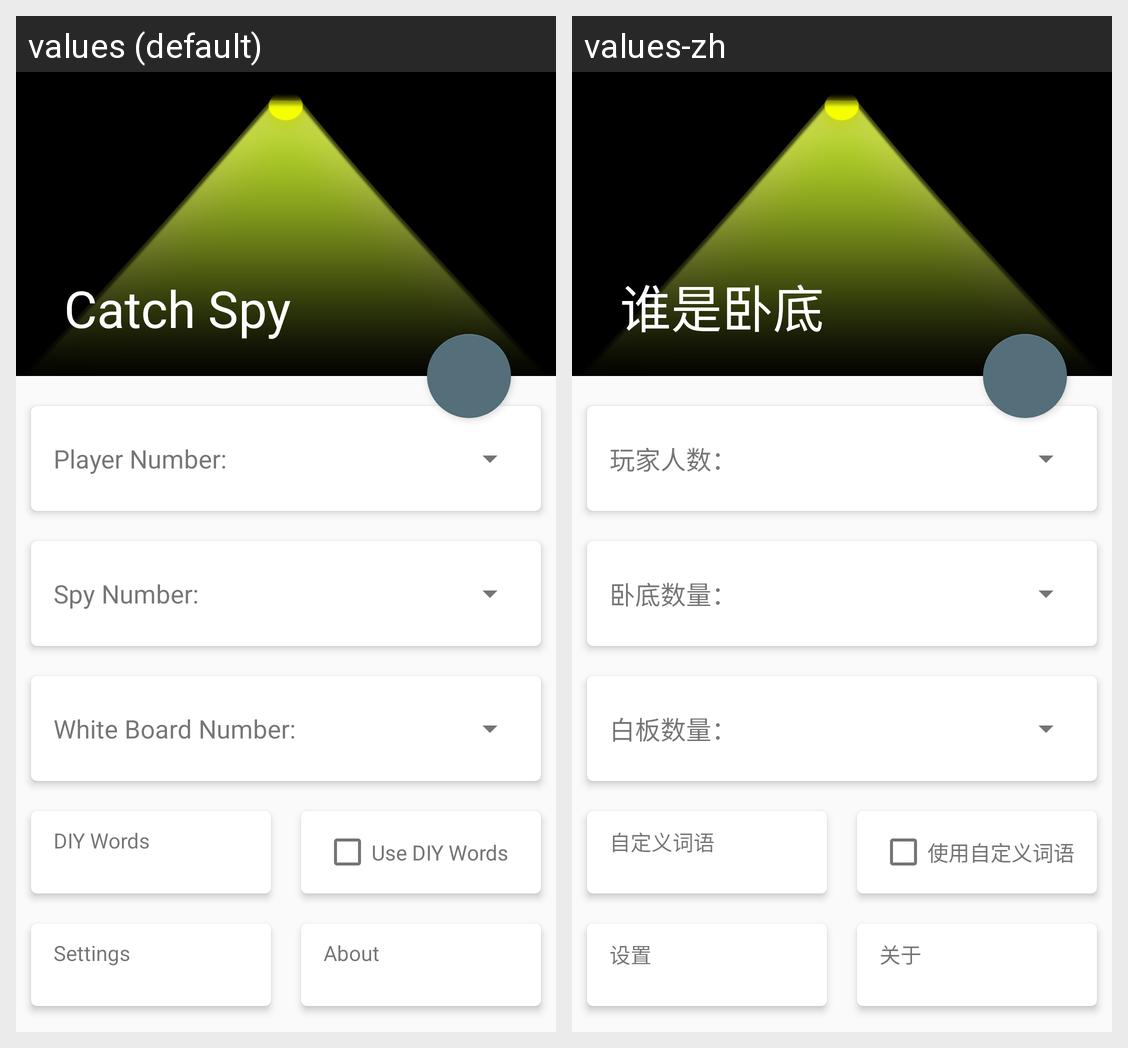

For this localized Android screen grid, give each drawn string resource with its value in every locale shown.
Android screen res/layout/activity_main.xml rendered under 2 locales, left to right: values (default), values-zh. Device: Nexus 5 (rendered at 1080×1920; each locale shown at half size, 540×960, under a caption strip naming it); theme AppTheme.MainActivity.
Strings drawn on this screen, with the default value and each locale's value (text and hints the layout hard-codes, and strings that could not be matched under every locale, appear in the picture but are not listed):

player_number
  values: Player Number:
  values-zh: 玩家人数：

player_number_spy
  values: Spy Number:
  values-zh: 卧底数量：

player_number_white_board
  values: White Board Number:
  values-zh: 白板数量：

diy_words
  values: DIY Words
  values-zh: 自定义词语

diy_words_open
  values: Use DIY Words
  values-zh: 使用自定义词语

settings
  values: Settings
  values-zh: 设置

about
  values: About
  values-zh: 关于
